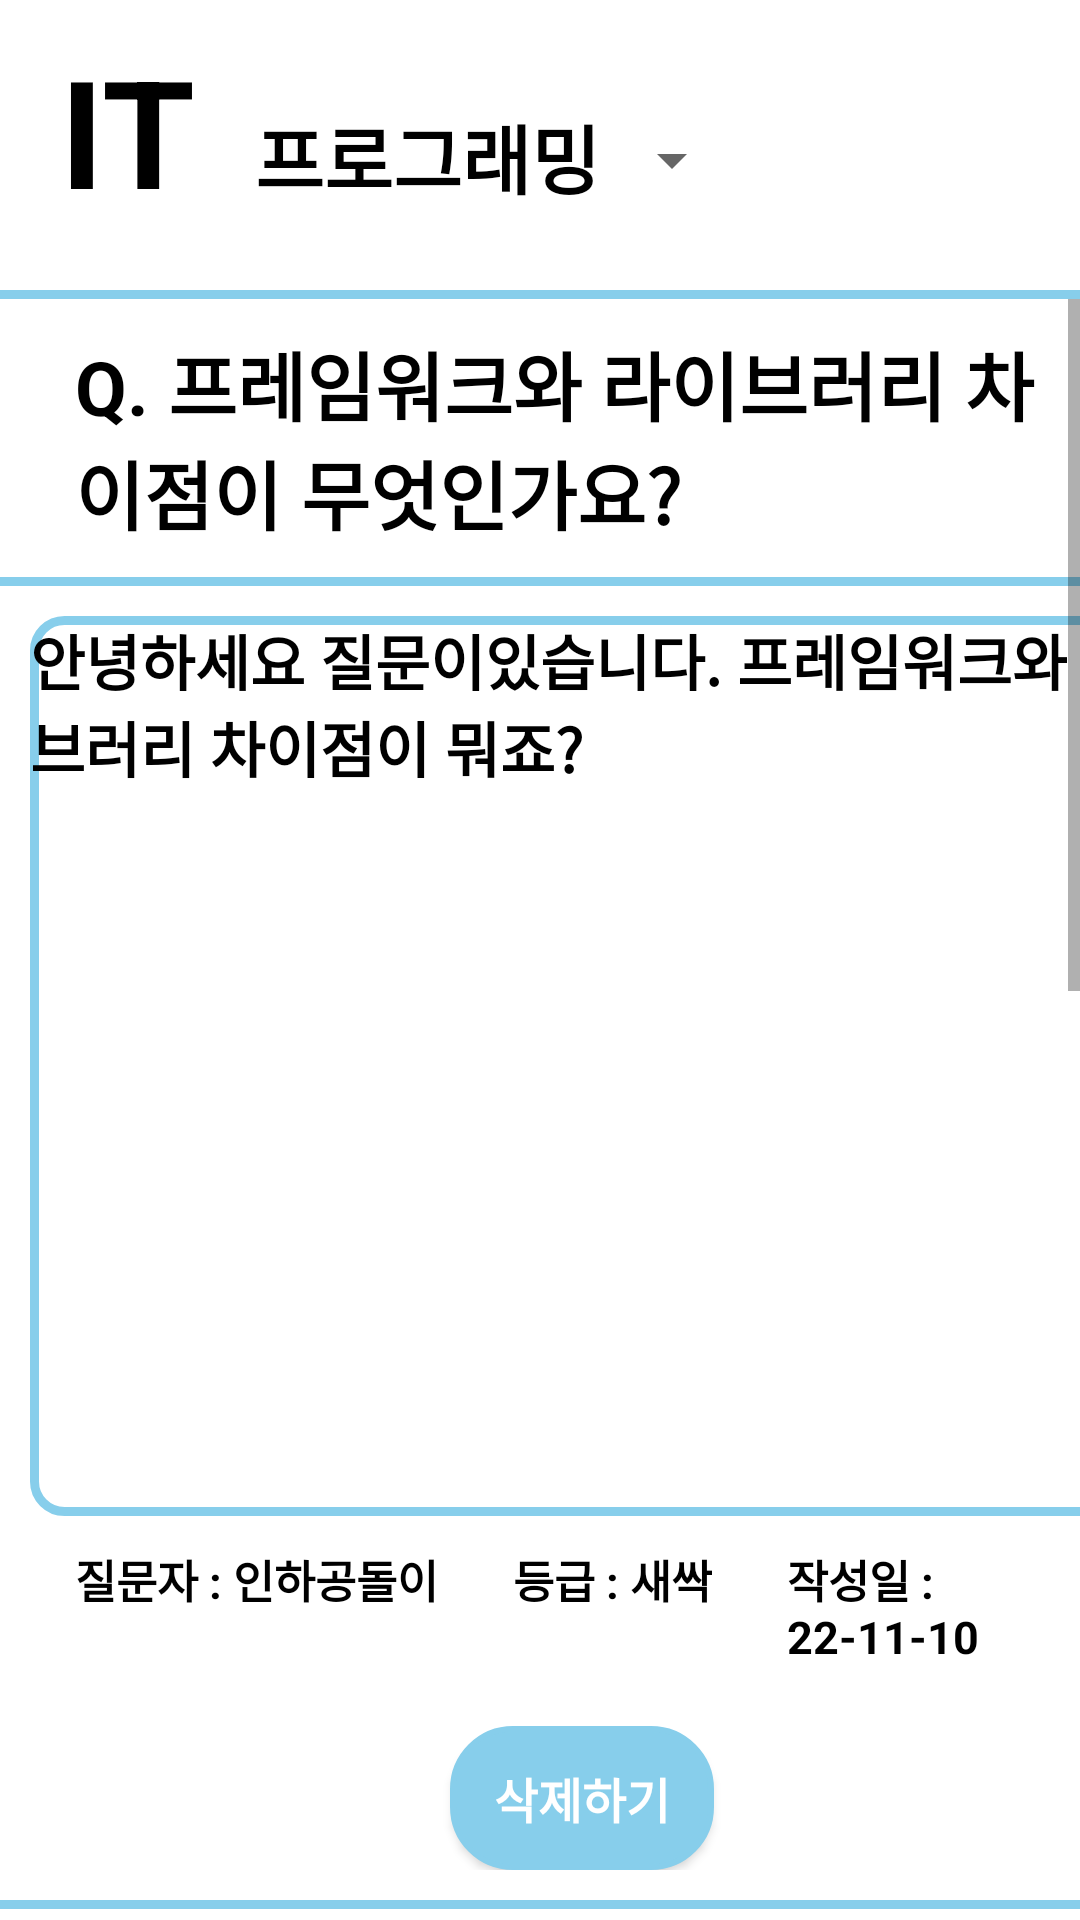

Here is an Android app screen rendered from its layout file. Give the layout XML and the strings, colors and styles it references.
<!-- AndroidManifest.xml: application theme Theme.JavaTQ -->
<!-- res/layout/fragment_viewquenstion.xml -->
<?xml version="1.0" encoding="utf-8"?>
<FrameLayout xmlns:android="http://schemas.android.com/apk/res/android"
    xmlns:tools="http://schemas.android.com/tools"
    android:layout_width="match_parent"
    android:layout_height="match_parent"
    android:background="#ffffff">

    





    <LinearLayout
        android:layout_width="match_parent"
        android:layout_height="match_parent"
        android:orientation="vertical">

        <LinearLayout
            android:layout_width="match_parent"
            android:layout_height="wrap_content"
            android:layout_marginTop="10dp"
            android:layout_marginBottom="10dp"
            android:orientation="horizontal">

            <TextView
                android:layout_width="wrap_content"
                android:layout_height="wrap_content"
                android:layout_marginLeft="20dp"
                android:text="IT"
                android:textSize="50dp"
                android:textColor="@color/black"
                android:textStyle="bold">

            </TextView>

            <TextView
                android:layout_width="wrap_content"
                android:layout_height="wrap_content"
                android:layout_marginLeft="20dp"
                android:text="프로그래밍"
                android:textSize="25dp"
                android:textColor="@color/black"
                android:textStyle="bold">

            </TextView>


            <Spinner
                android:layout_width="wrap_content"
                android:layout_height="wrap_content"
                android:layout_gravity="center"
                android:layout_marginTop="10dp"
                >


            </Spinner>



        </LinearLayout>

        <View
            android:layout_width="420dp"
            android:layout_height="3dp"
            android:layout_marginTop="10dp"

            android:background="#87CEEB"

            />



        <ScrollView
            android:layout_width="match_parent"
            android:layout_height="match_parent">

            <LinearLayout
                android:layout_width="match_parent"
                android:layout_height="wrap_content"
                android:orientation="vertical">

                <TextView
                    android:id="@+id/viewuq_title"
                    android:layout_width="wrap_content"
                    android:layout_height="wrap_content"
                    android:layout_marginLeft="25dp"
                    android:layout_marginTop="10dp"
                    android:text="Q. 프레임워크와 라이브러리 차이점이 무엇인가요?"
                    android:textSize="25dp"
                    android:textColor="@color/black"
                    android:textStyle="bold">

                </TextView>

                <View
                    android:layout_width="420dp"
                    android:layout_height="3dp"
                    android:layout_marginTop="10dp"

                    android:background="#87CEEB"

                    />

                <TextView
                    android:id="@+id/viewuq_quenstion"
                    android:layout_width="400dp"
                    android:layout_height="300dp"
                    android:layout_marginLeft="10dp"
                    android:layout_marginTop="10dp"
                    android:background="@drawable/shape1"
                    android:text="안녕하세요 질문이있습니다. 프레임워크와 라이브러리 차이점이 뭐죠?"
                    android:textSize="20dp"
                    android:textColor="@color/black"
                    android:textStyle="bold">

                </TextView>

                <LinearLayout
                    android:layout_width="match_parent"
                    android:layout_height="wrap_content"
                    android:orientation="horizontal">
                    <TextView
                        android:id="@+id/viewuq_tqnickname"
                        android:layout_width="wrap_content"
                        android:layout_height="wrap_content"
                        android:layout_marginLeft="25dp"
                        android:layout_marginTop="10dp"
                        android:text="질문자 : 인하공돌이"
                        android:textSize="15dp"
                        android:textColor="@color/black"
                        android:textStyle="bold">

                    </TextView>
                    <TextView
                        android:id="@+id/viewuq_uqrating"
                        android:layout_width="wrap_content"
                        android:layout_height="wrap_content"
                        android:layout_marginLeft="25dp"
                        android:layout_marginTop="10dp"
                        android:text="등급 : 새싹"
                        android:textSize="15dp"
                        android:textColor="@color/black"
                        android:textStyle="bold">

                    </TextView>
                    <TextView
                        android:id="@+id/viewuq_uqdate"
                        android:layout_width="wrap_content"
                        android:layout_height="wrap_content"
                        android:layout_marginLeft="25dp"
                        android:layout_marginTop="10dp"
                        android:text="작성일 : 22-11-10"
                        android:textSize="15dp"
                        android:textColor="@color/black"
                        android:textStyle="bold">

                    </TextView>




                </LinearLayout>

                <LinearLayout
                    android:layout_width="match_parent"
                    android:layout_height="wrap_content"
                    android:orientation="horizontal"
                    android:layout_gravity="center">

                    <Button
                        android:id="@+id/viewuq_deleteuq"
                        android:layout_width="wrap_content"
                        android:layout_height="wrap_content"
                        android:layout_marginTop="20dp"
                        android:layout_marginLeft="150dp"
                        android:text="삭제하기"
                        android:background="@drawable/button_basic"
                        android:textColor="@color/white"
                        android:textSize="16sp"
                        android:textStyle="bold"
                        ></Button>



                </LinearLayout>


                <View
                    android:layout_width="420dp"
                    android:layout_height="3dp"
                    android:layout_marginTop="10dp"

                    android:background="#87CEEB"

                    />

                <LinearLayout
                    android:layout_width="match_parent"
                    android:layout_height="wrap_content"
                    android:gravity="center"
                    android:orientation="horizontal">

                    <TextView

                        android:layout_width="wrap_content"
                        android:layout_height="wrap_content"

                        android:text="유저들의 답변"
                        android:textAlignment="center"
                        android:textColor="#87CEEB"
                        android:textSize="35dp"
                        android:textStyle="bold" />





                </LinearLayout>

                <LinearLayout
                    android:layout_width="match_parent"
                    android:layout_height="wrap_content"
                    android:orientation="vertical">

                    <EditText
                        android:id="@+id/viewuq_writeuqa"
                        android:layout_width="400dp"
                        android:layout_height="100dp"
                        android:layout_gravity="center"
                        android:layout_marginTop="10dp"
                        android:background="@drawable/shape1"
                        android:hint="   답변을 작성해주세요. 최대 200자입니다.">

                    </EditText>

                    <Button
                        android:id="@+id/viewtq_writetqabtn"
                        android:layout_width="wrap_content"
                        android:layout_height="wrap_content"
                        android:layout_gravity="center"
                        android:layout_marginTop="20dp"
                        android:text="등록하기"
                        android:background="@drawable/button_basic"
                        android:textColor="@color/white"
                        android:textSize="16sp"
                        android:textStyle="bold"

                        />


                </LinearLayout>

                <androidx.recyclerview.widget.RecyclerView
                    android:id="@+id/uqa_list"
                    android:layout_width="match_parent"
                    android:layout_height="500dp">
                </androidx.recyclerview.widget.RecyclerView>









            </LinearLayout>





        </ScrollView>



    </LinearLayout>

</FrameLayout>
<!-- resources referenced by this layout -->
<resources>
  <!-- drawable button_basic (drawable-v24) -->
  <shape xmlns:android="http://schemas.android.com/apk/res/android" >
  
      <solid android:color="#87CEEB" /> //배경색
  
      <stroke
          android:width="2dp"
          android:color="#87CEEB" /> //선색
      <size
          android:width="50dp"
          android:height="35dp"
          />
      <corners
          android:topLeftRadius="20dp"
          android:topRightRadius="20dp"
          android:bottomLeftRadius="20dp"
          android:bottomRightRadius="20dp"  /> // 선 휘는각도
  
      />
  
  </shape>
  <!-- drawable shape1 (drawable-v24) -->
  <shape xmlns:android="http://schemas.android.com/apk/res/android" >
  
      <solid android:color="@color/white" /> //배경색
  
      <stroke
          android:width="3dp"
          android:color="#87CEEB" /> //선색
      <size
          android:width="80dp"
          android:height="70dp"
          />
      <corners
          android:topLeftRadius="10dp"
          android:topRightRadius="10dp"
          android:bottomLeftRadius="10dp"
          android:bottomRightRadius="10dp"  /> // 선 휘는각도
  
      />
  
  </shape>
  <style name="Theme.JavaTQ" parent="Theme.AppCompat.Light">
          
          <item name="colorPrimary">@color/purple_500</item>
          <item name="colorPrimaryVariant">@color/purple_700</item>
          <item name="colorOnPrimary">@color/white</item>
          
          <item name="colorSecondary">@color/teal_200</item>
          <item name="colorSecondaryVariant">@color/teal_700</item>
          <item name="colorOnSecondary">@color/black</item>
          
          <item name="android:statusBarColor" tools:targetApi="l">?attr/colorPrimaryVariant</item>
          
      </style>
  <!-- not gathered from this repository: default colours our renderer supplied (Android Studio template values) -->
  <color name="purple_500">#FF6200EE</color>
  <color name="purple_700">#FF3700B3</color>
  <color name="teal_200">#FF03DAC5</color>
  <color name="teal_700">#FF018786</color>
  <color name="black">#FF000000</color>
  <color name="white">#FFFFFFFF</color>
</resources>
